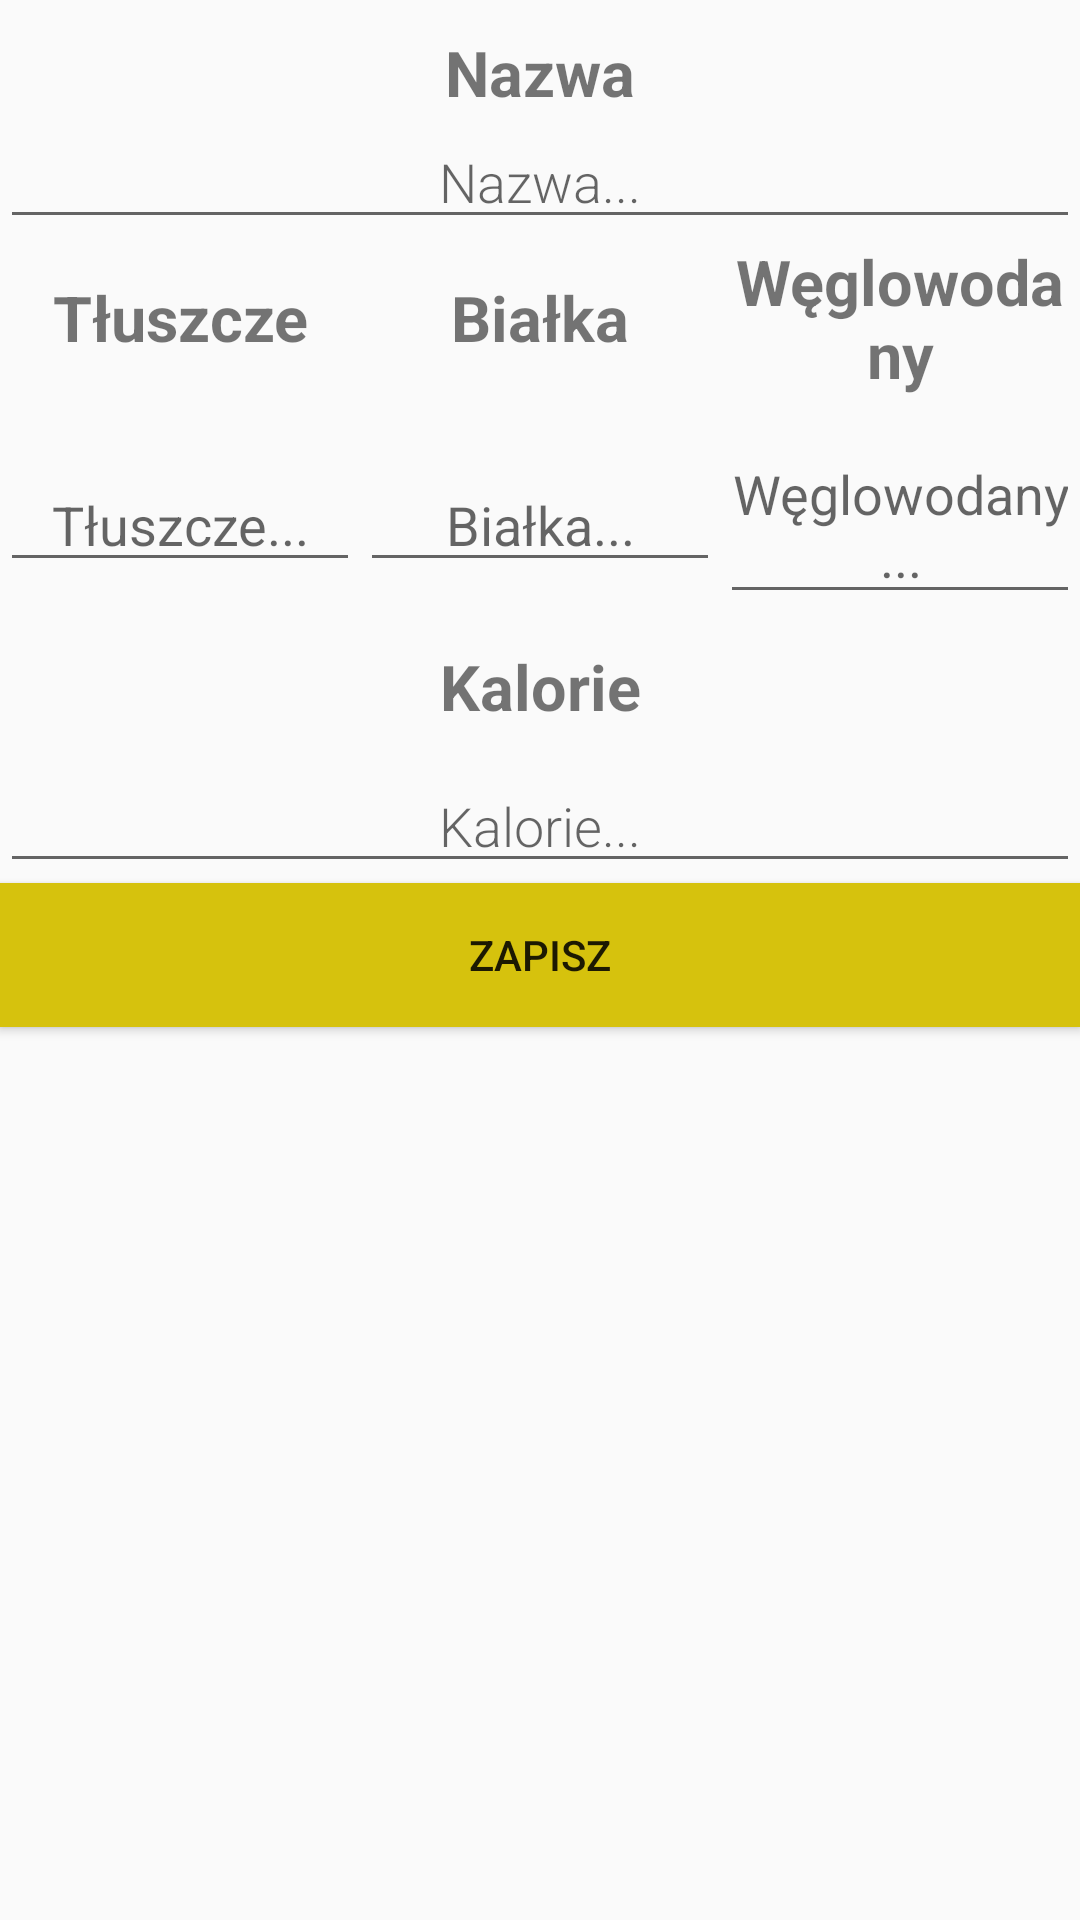

Produce the Android XML layout that renders to this screen, including the resource entries it uses.
<!-- AndroidManifest.xml: application theme AppTheme -->
<!-- res/layout/activity_edit_jedzenie.xml -->
<?xml version="1.0" encoding="utf-8"?>
<LinearLayout xmlns:android="http://schemas.android.com/apk/res/android"
    android:orientation="vertical"
    android:layout_width="match_parent"
    android:layout_height="match_parent">

    <TextView
        android:id="@+id/textView10"
        android:layout_width="match_parent"
        android:layout_height="wrap_content"
        android:layout_marginTop="30px"
        android:text="Nazwa"
        android:textAlignment="center"
        android:textSize="21sp"
        android:textStyle="bold" />

    <EditText
        android:id="@+id/edit_jedzenie_nazwa"
        android:layout_width="match_parent"
        android:layout_height="wrap_content"
        android:layout_marginTop="@dimen/big_padding"
        android:layout_marginBottom="@dimen/big_padding"
        android:fontFamily="sans-serif-light"
        android:hint="@string/hint_jedzenie_nazwa"
        android:inputType="textAutoComplete"
        android:padding="@dimen/small_padding"
        android:textAlignment="center"
        android:textSize="18sp" />

    <LinearLayout
        android:layout_width="match_parent"
        android:layout_height="wrap_content"
        android:orientation="horizontal">

        <TextView
            android:id="@+id/textView"
            android:layout_width="0dp"
            android:layout_height="match_parent"
            android:layout_weight="1"
            android:gravity="center"
            android:text="Tłuszcze"
            android:textSize="21sp"
            android:textStyle="bold" />

        <TextView
            android:id="@+id/textView2"
            android:layout_width="0dp"
            android:layout_height="match_parent"
            android:layout_weight="1"
            android:gravity="center"
            android:text="Białka"
            android:textSize="21sp"
            android:textStyle="bold" />

        <TextView
            android:id="@+id/textView3"
            android:layout_width="0dp"
            android:layout_height="wrap_content"
            android:layout_weight="1"
            android:gravity="center"
            android:text="Węglowodany"
            android:textSize="21sp"
            android:textStyle="bold" />

    </LinearLayout>

    <LinearLayout
        android:layout_width="match_parent"
        android:layout_height="wrap_content"
        android:layout_marginTop="30px"
        android:orientation="horizontal">

        <EditText
            android:id="@+id/edit_jedzenie_tluszcze"
            android:layout_width="0dp"
            android:layout_height="wrap_content"
            android:layout_weight="1"

            android:gravity="center"
            android:hint="Tłuszcze..."
            android:textAlignment="center" />

        <EditText
            android:id="@+id/edit_jedzenie_bialka"
            android:layout_width="0dp"
            android:layout_height="wrap_content"
            android:layout_weight="1"
            android:gravity="center"
            android:hint="Białka..."
            android:textAlignment="center" />

        <EditText
            android:id="@+id/edit_jedzenie_weglowodany"
            android:layout_width="0dp"
            android:layout_height="wrap_content"
            android:layout_weight="1"
            android:gravity="center"
            android:hint="Węglowodany..."
            android:textAlignment="center" />

    </LinearLayout>


    <TextView
        android:id="@+id/textView9"
        android:layout_width="match_parent"
        android:layout_height="wrap_content"
        android:layout_marginTop="30px"
        android:text="Kalorie"
        android:textAlignment="center"
        android:textSize="21sp"
        android:textStyle="bold" />

    <EditText
        android:id="@+id/edit_jedzenie_kalorie"
        android:layout_width="match_parent"
        android:layout_height="wrap_content"
        android:layout_marginTop="30px"
        android:layout_marginBottom="@dimen/big_padding"
        android:fontFamily="sans-serif-light"
        android:hint="@string/hint_jedzenie_kalorie"
        android:inputType="textAutoComplete"
        android:padding="@dimen/small_padding"
        android:textAlignment="center"
        android:textSize="18sp" />

    <Button
        android:id="@+id/button_save"
        android:layout_width="match_parent"
        android:layout_height="wrap_content"
        android:background="@color/buttonColor"
        android:text="@string/button_save" />

</LinearLayout>
<!-- resources referenced by this layout -->
<resources>
  <color name="buttonColor">#D6C20D</color>
  <string name="button_save">Zapisz</string>
  <string name="hint_jedzenie_kalorie">Kalorie...</string>
  <string name="hint_jedzenie_nazwa">Nazwa...</string>
  <style name="AppTheme" parent="Theme.AppCompat.Light.DarkActionBar">
          
          <item name="colorPrimary">@color/colorPrimary</item>
          <item name="colorPrimaryDark">@color/colorPrimaryDark</item>
          <item name="colorAccent">@color/colorAccent</item>
      </style>
  <color name="colorPrimary">#B53F60</color>
  <color name="colorPrimaryDark">#3546B9</color>
  <color name="colorAccent">#FF4081</color>
</resources>
